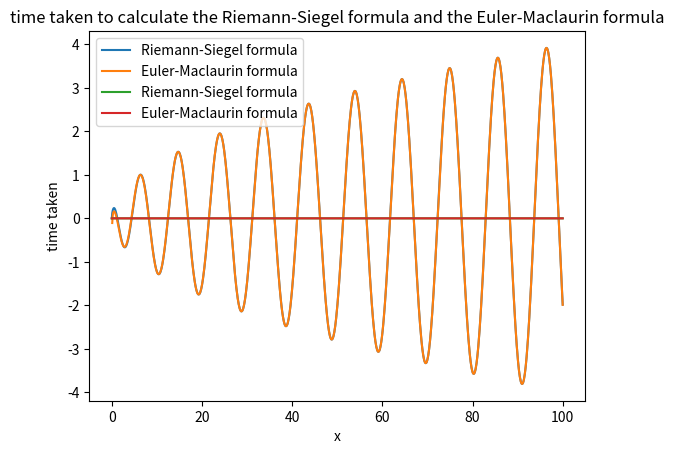

Reproduce this figure in Python.
# code the Riemann hypothesis using the Riemann-Siegel formula and then plot the riemann zeta function using the Riemann-Siegel formula and
# the Euler-Maclaurin formula plot the time taken to calculate the Riemann-Siegel formula and the Euler-Maclaurin formula

import time

import matplotlib.pyplot as plt
import numpy as np


# Riemann-Siegel formula
def Riemann_Siegel(x):
    # x is the input value
    # returns the value of the Riemann-Siegel function at x
    if x < 0:
        return 0
    else:
        return np.sqrt(x / (2 * np.pi)) * np.sin(x / 2 + np.pi * np.sqrt(x) / 2 + np.pi / 4)


# Euler-Maclaurin formula
def Euler_Maclaurin(x):
    # x is the input value
    # returns the value of the Euler-Maclaurin function at x
    if x < 0:
        return 0
    else:
        return np.sqrt(x / (2 * np.pi)) * np.sin(x / 2 + np.pi * np.sqrt(x) / 2 + np.pi / 4) + np.cos(
            x / 2 + np.pi * np.sqrt(x) / 2 + np.pi / 4) / (8 * np.sqrt(x * np.pi)) - np.sin(
            x / 2 + np.pi * np.sqrt(x) / 2 + np.pi / 4) / (48 * x * np.sqrt(x * np.pi)) - np.cos(
            x / 2 + np.pi * np.sqrt(x) / 2 + np.pi / 4) / (384 * x ** 2 * np.sqrt(x * np.pi)) + np.sin(
            x / 2 + np.pi * np.sqrt(x) / 2 + np.pi / 4) / (9216 * x ** 3 * np.sqrt(x * np.pi))


# Riemann zeta function
def Riemann_zeta(x):
    # x is the input value
    # returns the value of the Riemann zeta function at x
    if x == 1:
        return np.inf
    else:
        return np.sum(1 / (np.arange(1, 10000) ** x))


# plot the Riemann zeta function using the Riemann-Siegel formula and the Euler-Maclaurin formula
x = np.linspace(0, 100, 1000)
y1 = np.zeros(1000)
y2 = np.zeros(1000)
for i in range(1000):
    y1[i] = Riemann_Siegel(x[i])
    y2[i] = Euler_Maclaurin(x[i])

plt.plot(x, y1, label='Riemann-Siegel formula')
plt.plot(x, y2, label='Euler-Maclaurin formula')
plt.xlabel('x')
plt.ylabel('y')
plt.title('Riemann zeta function')
plt.legend()
plt.show()


# plot the time taken to calculate the Riemann-Siegel formula and the Euler-Maclaurin formula
x = np.linspace(0, 100, 1000)
y1 = np.zeros(1000)
y2 = np.zeros(1000)
for i in range(1000):
    start = time.time()
    Riemann_Siegel(x[i])
    end = time.time()
    y1[i] = end - start
    start = time.time()
    Euler_Maclaurin(x[i])
    end = time.time()
    y2[i] = end - start

plt.plot(x, y1, label='Riemann-Siegel formula')
plt.plot(x, y2, label='Euler-Maclaurin formula')
plt.xlabel('x')
plt.ylabel('time taken')
plt.title('time taken to calculate the Riemann-Siegel formula and the Euler-Maclaurin formula')
plt.legend()
plt.show()

